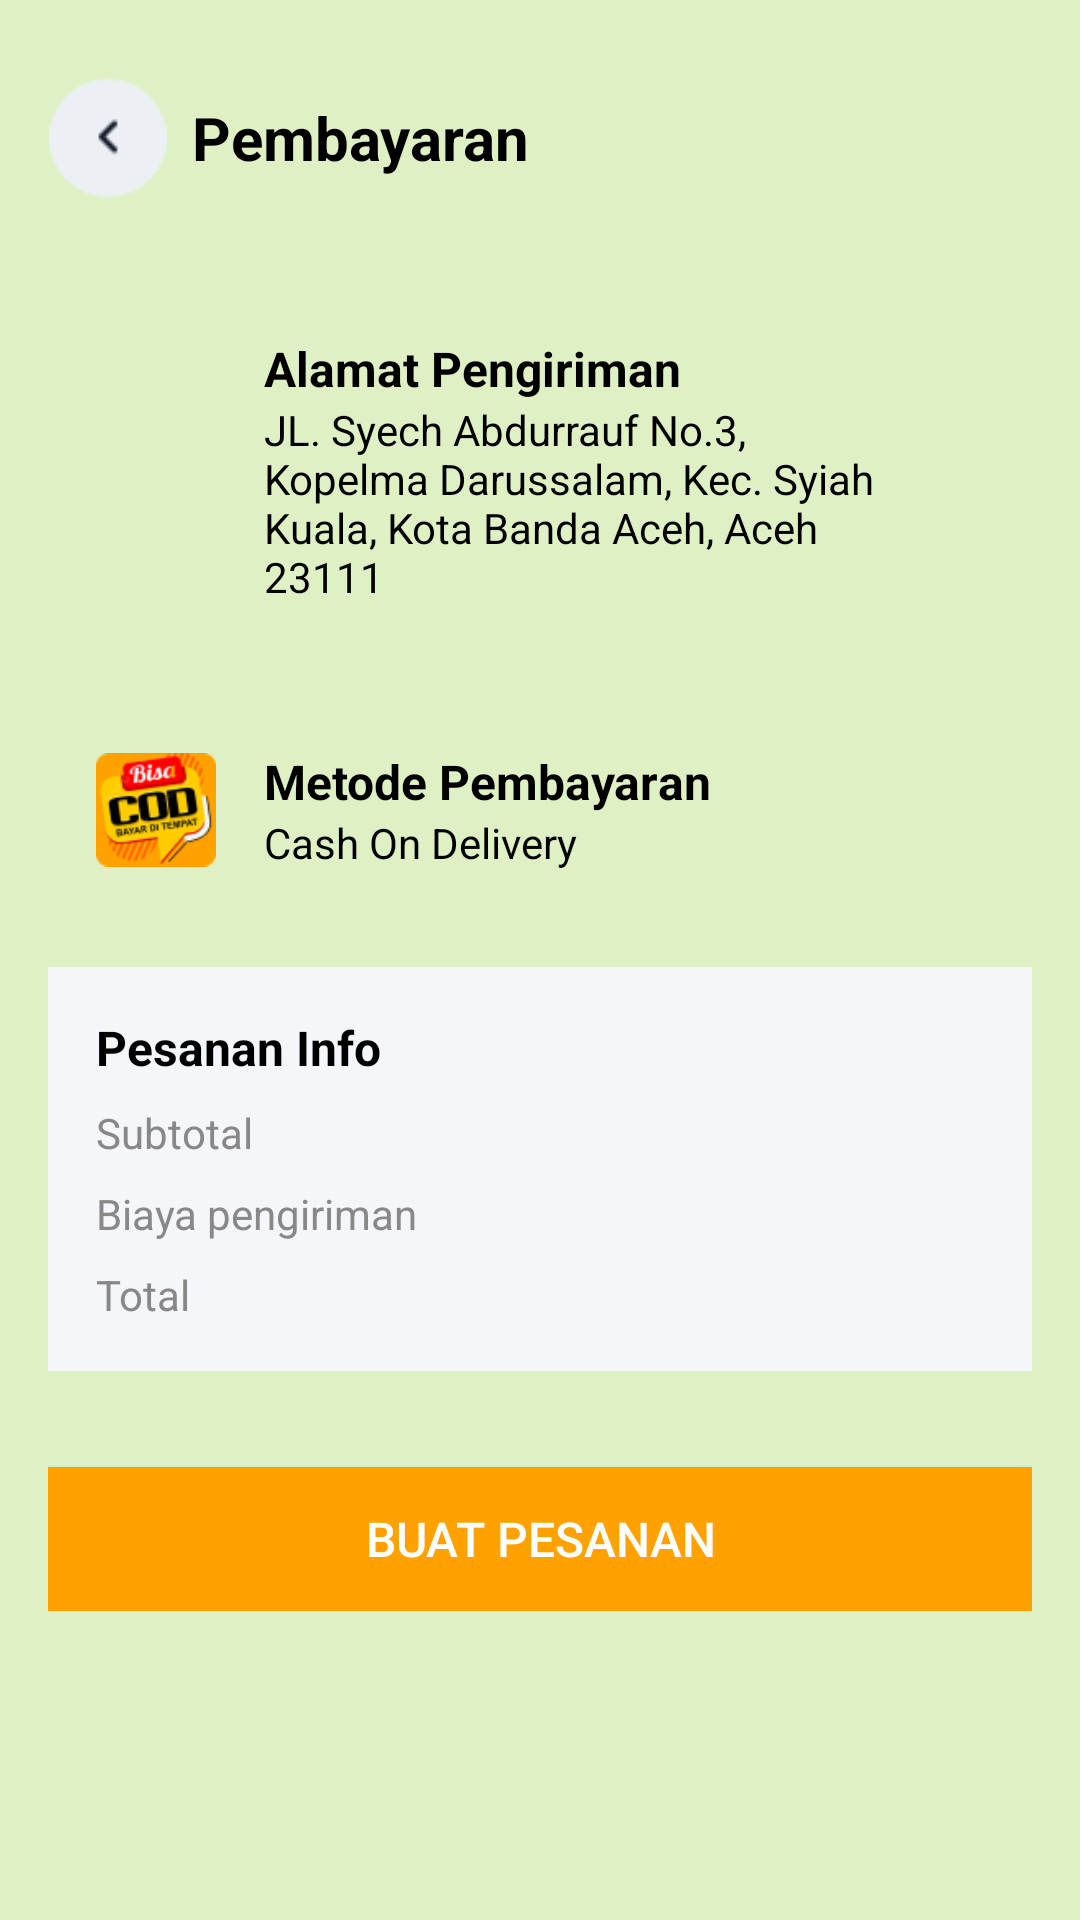

Android layout source for this screen:
<!-- AndroidManifest.xml: application theme Theme.ProjectUjian -->
<!-- res/layout/info_pembayaran.xml -->
<?xml version="1.0" encoding="utf-8"?>
<ScrollView xmlns:android="http://schemas.android.com/apk/res/android"
    android:layout_width="match_parent"
    android:layout_height="match_parent"
    android:background="#DFF0C4"
    android:padding="16dp">

    <LinearLayout
        android:layout_width="match_parent"
        android:layout_height="wrap_content"
        android:orientation="vertical"
        android:layout_marginTop="10dp">

        
        <LinearLayout
            android:layout_width="match_parent"
            android:layout_height="wrap_content"
            android:orientation="horizontal"
            android:gravity="center_vertical">

            
            <ImageView
                android:id="@+id/backButton"
                android:layout_width="40dp"
                android:layout_height="40dp"
                android:src="@drawable/back"
                android:contentDescription="Back Button" />

            
            <TextView
                android:id="@+id/tvTitle"
                android:layout_width="wrap_content"
                android:layout_height="wrap_content"
                android:layout_marginStart="8dp"
                android:text="Pembayaran"
                android:textSize="20sp"
                android:textColor="#000000"
                android:textStyle="bold" />

        </LinearLayout>

        <androidx.recyclerview.widget.RecyclerView
            android:id="@+id/rvCheckouts"
            android:layout_width="match_parent"
            android:layout_height="wrap_content"
            android:layout_marginTop="10dp"/>

        
        <LinearLayout
            android:layout_width="match_parent"
            android:layout_height="wrap_content"
            android:orientation="horizontal"
            android:layout_marginTop="20dp"
            android:gravity="center_vertical"
            android:padding="16dp">

            
            <ImageView
                android:id="@+id/addressIcon"
                android:layout_width="40dp"
                android:layout_height="40dp"
                android:src="@drawable/map"
                android:contentDescription="Address Icon" />

            
            <LinearLayout
                android:layout_width="0dp"
                android:layout_height="wrap_content"
                android:layout_weight="1"
                android:orientation="vertical"
                android:layout_marginStart="16dp">

                <TextView
                    android:id="@+id/tvAlamatTitle"
                    android:layout_width="wrap_content"
                    android:layout_height="wrap_content"
                    android:text="Alamat Pengiriman"
                    android:textSize="16sp"
                    android:textStyle="bold"
                    android:textColor="#000000" />

                <TextView
                    android:id="@+id/tvAlamatDetail"
                    android:layout_width="wrap_content"
                    android:layout_height="wrap_content"
                    android:text="JL. Syech Abdurrauf No.3, Kopelma Darussalam, Kec. Syiah Kuala, Kota Banda Aceh, Aceh 23111"
                    android:textSize="14sp"
                    android:textColor="#000000" />

            </LinearLayout>

            
            <ImageView
                android:id="@+id/checkIconAddress"
                android:layout_width="24dp"
                android:layout_height="24dp"
                android:layout_marginStart="8dp"
                android:src="@drawable/checklist"
                android:contentDescription="Check Icon" />

        </LinearLayout>

        
        <LinearLayout
            android:layout_width="match_parent"
            android:layout_height="wrap_content"
            android:orientation="horizontal"
            android:layout_marginTop="16dp"
            android:gravity="center_vertical"
            android:padding="16dp">

            
            <ImageView
                android:id="@+id/paymentIcon"
                android:layout_width="40dp"
                android:layout_height="40dp"
                android:src="@drawable/cod"
                android:contentDescription="Payment Icon" />

            
            <LinearLayout
                android:layout_width="0dp"
                android:layout_height="wrap_content"
                android:layout_weight="1"
                android:orientation="vertical"
                android:layout_marginStart="16dp">

                <TextView
                    android:id="@+id/tvPaymentTitle"
                    android:layout_width="wrap_content"
                    android:layout_height="wrap_content"
                    android:text="Metode Pembayaran"
                    android:textSize="16sp"
                    android:textStyle="bold"
                    android:textColor="#000000" />

                <TextView
                    android:id="@+id/tvPaymentDetail"
                    android:layout_width="wrap_content"
                    android:layout_height="wrap_content"
                    android:text="Cash On Delivery"
                    android:textSize="14sp"
                    android:textColor="#000000" />

            </LinearLayout>

            
            <ImageView
                android:id="@+id/checkIconPayment"
                android:layout_width="24dp"
                android:layout_height="24dp"
                android:layout_marginStart="8dp"
                android:src="@drawable/checklist"
                android:contentDescription="Check Icon" />

        </LinearLayout>

        
        <LinearLayout
            android:layout_width="match_parent"
            android:layout_height="wrap_content"
            android:orientation="vertical"
            android:layout_marginTop="16dp"
            android:padding="16dp"
            android:background="@color/light_grey">

            <TextView
                android:id="@+id/tvPesananInfoTitle"
                android:layout_width="wrap_content"
                android:layout_height="wrap_content"
                android:text="Pesanan Info"
                android:textSize="16sp"
                android:textStyle="bold"
                android:textColor="#000000" />

            
            <TextView
                android:id="@+id/tvSubtotal"
                android:layout_width="wrap_content"
                android:layout_height="wrap_content"
                android:layout_marginTop="8dp"
                android:text="Subtotal"
                android:textSize="14sp"
                android:textColor="#888888" />

            
            <TextView
                android:id="@+id/tvBiayaPengiriman"
                android:layout_width="wrap_content"
                android:layout_height="wrap_content"
                android:layout_marginTop="8dp"
                android:text="Biaya pengiriman"
                android:textSize="14sp"
                android:textColor="#888888" />

            
            <TextView
                android:id="@+id/tvTotal"
                android:layout_width="wrap_content"
                android:layout_height="wrap_content"
                android:layout_marginTop="8dp"
                android:text="Total"
                android:textSize="14sp"
                android:textColor="#888888" />

        </LinearLayout>

        
        <Button
            android:id="@+id/btnBuatPesanan"
            android:layout_width="match_parent"
            android:layout_height="wrap_content"
            android:layout_marginTop="32dp"
            android:background="@color/orange"
            android:text="Buat Pesanan"
            android:textColor="#FFFFFF"
            android:textSize="16sp" />

    </LinearLayout>

</ScrollView>
<!-- resources referenced by this layout -->
<resources>
  <color name="light_grey">#F5F6FA</color>
  <color name="orange">#FFA200</color>
  <!-- drawable back: png bitmap (drawable, 989 bytes) -->
  <!-- drawable cod: png bitmap (drawable, 7997 bytes) -->
  <style name="Theme.ProjectUjian" parent="Base.Theme.ProjectUjian" />
  <style name="Base.Theme.ProjectUjian" parent="Theme.Material3.DayNight.NoActionBar">
          
          
      </style>
</resources>
